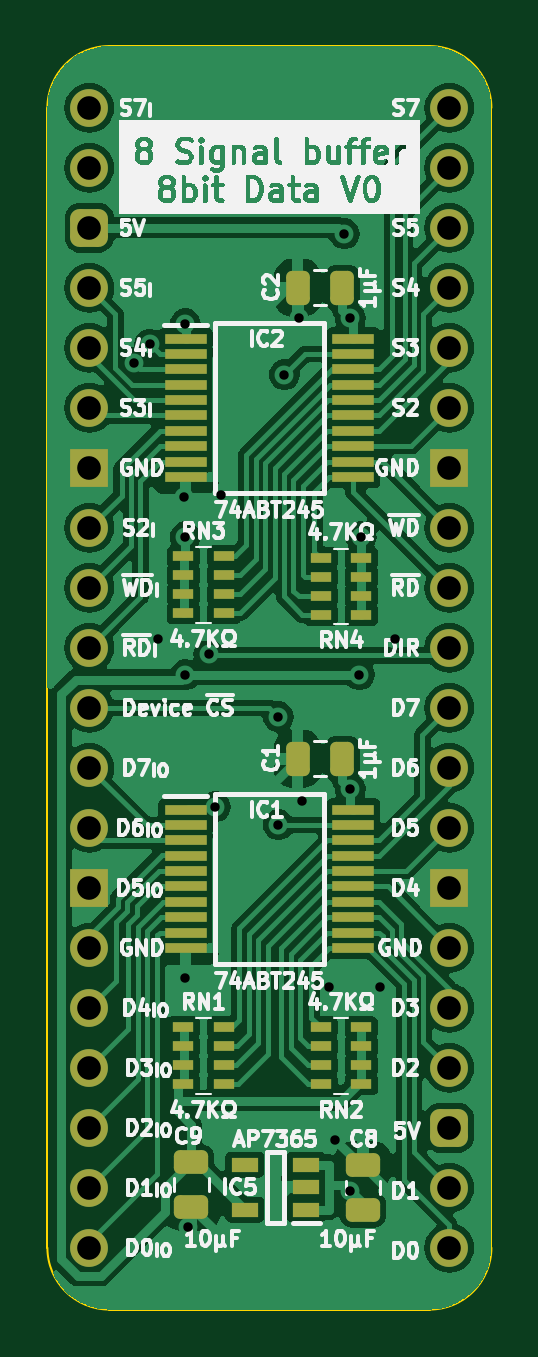
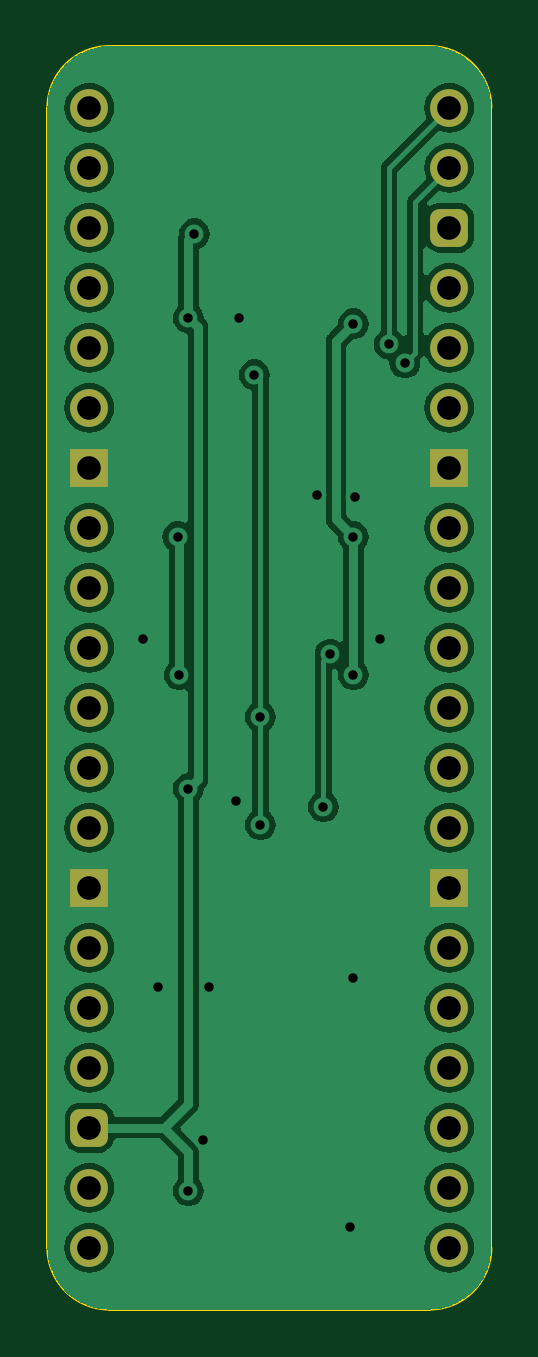
Circuit board: 9 layer files. Board 18.8 x 53.5 mm.
- bottom_copper: Data and Signal Buffer-B_Cu.gbl (74837 bytes)
- bottom_mask: Data and Signal Buffer-B_Mask.gbs (2268 bytes)
- bottom_silk: Data and Signal Buffer-B_Silkscreen.gbo (466 bytes)
- outline: Data and Signal Buffer-Edge_Cuts.gm1 (1016 bytes)
- top_copper: Data and Signal Buffer-F_Cu.gtl (124656 bytes)
- top_mask: Data and Signal Buffer-F_Mask.gts (4975 bytes)
- top_silk: Data and Signal Buffer-F_Silkscreen.gto (139894 bytes)
- drill: Data and Signal Buffer-NPTH.drl (268 bytes)
- drill: Data and Signal Buffer-PTH.drl (1148 bytes)

=== bottom_copper: Data and Signal Buffer-B_Cu.gbl (74837 bytes, source omitted) ===
=== bottom_mask: Data and Signal Buffer-B_Mask.gbs (2268 bytes, source withheld) ===
=== bottom_silk: Data and Signal Buffer-B_Silkscreen.gbo ===
%TF.GenerationSoftware,KiCad,Pcbnew,7.0.5*%
%TF.CreationDate,2024-02-01T17:21:27+02:00*%
%TF.ProjectId,Data and Signal Buffer,44617461-2061-46e6-9420-5369676e616c,rev?*%
%TF.SameCoordinates,Original*%
%TF.FileFunction,Legend,Bot*%
%TF.FilePolarity,Positive*%
%FSLAX46Y46*%
G04 Gerber Fmt 4.6, Leading zero omitted, Abs format (unit mm)*
G04 Created by KiCad (PCBNEW 7.0.5) date 2024-02-01 17:21:27*
%MOMM*%
%LPD*%
G01*
G04 APERTURE LIST*
G04 APERTURE END LIST*
M02*

=== outline: Data and Signal Buffer-Edge_Cuts.gm1 ===
%TF.GenerationSoftware,KiCad,Pcbnew,7.0.5*%
%TF.CreationDate,2024-02-01T17:21:27+02:00*%
%TF.ProjectId,Data and Signal Buffer,44617461-2061-46e6-9420-5369676e616c,rev?*%
%TF.SameCoordinates,Original*%
%TF.FileFunction,Profile,NP*%
%FSLAX46Y46*%
G04 Gerber Fmt 4.6, Leading zero omitted, Abs format (unit mm)*
G04 Created by KiCad (PCBNEW 7.0.5) date 2024-02-01 17:21:27*
%MOMM*%
%LPD*%
G01*
G04 APERTURE LIST*
%TA.AperFunction,Profile*%
%ADD10C,0.100000*%
%TD*%
G04 APERTURE END LIST*
D10*
%TO.C,J2*%
X87122000Y-106680000D02*
X87122000Y-58420000D01*
X89735732Y-55806268D02*
X103304267Y-55806267D01*
X103304268Y-109293732D02*
X89735733Y-109293733D01*
X105918000Y-106680000D02*
X105917999Y-58419999D01*
X89735732Y-55806268D02*
G75*
G03*
X87122000Y-58420000I-1J-2613731D01*
G01*
X87122000Y-106680000D02*
G75*
G03*
X89735733Y-109293733I2613729J-4D01*
G01*
X105917993Y-58419999D02*
G75*
G03*
X103304267Y-55806267I-2613723J9D01*
G01*
X103304268Y-109293730D02*
G75*
G03*
X105918000Y-106680000I2J2613730D01*
G01*
%TD*%
M02*

=== top_copper: Data and Signal Buffer-F_Cu.gtl (124656 bytes, source omitted) ===
=== top_mask: Data and Signal Buffer-F_Mask.gts ===
%TF.GenerationSoftware,KiCad,Pcbnew,7.0.5*%
%TF.CreationDate,2024-02-01T17:21:27+02:00*%
%TF.ProjectId,Data and Signal Buffer,44617461-2061-46e6-9420-5369676e616c,rev?*%
%TF.SameCoordinates,Original*%
%TF.FileFunction,Soldermask,Top*%
%TF.FilePolarity,Negative*%
%FSLAX46Y46*%
G04 Gerber Fmt 4.6, Leading zero omitted, Abs format (unit mm)*
G04 Created by KiCad (PCBNEW 7.0.5) date 2024-02-01 17:21:27*
%MOMM*%
%LPD*%
G01*
G04 APERTURE LIST*
G04 Aperture macros list*
%AMRoundRect*
0 Rectangle with rounded corners*
0 $1 Rounding radius*
0 $2 $3 $4 $5 $6 $7 $8 $9 X,Y pos of 4 corners*
0 Add a 4 corners polygon primitive as box body*
4,1,4,$2,$3,$4,$5,$6,$7,$8,$9,$2,$3,0*
0 Add four circle primitives for the rounded corners*
1,1,$1+$1,$2,$3*
1,1,$1+$1,$4,$5*
1,1,$1+$1,$6,$7*
1,1,$1+$1,$8,$9*
0 Add four rect primitives between the rounded corners*
20,1,$1+$1,$2,$3,$4,$5,0*
20,1,$1+$1,$4,$5,$6,$7,0*
20,1,$1+$1,$6,$7,$8,$9,0*
20,1,$1+$1,$8,$9,$2,$3,0*%
G04 Aperture macros list end*
%ADD10R,0.900000X0.450000*%
%ADD11R,1.150000X0.600000*%
%ADD12R,1.800000X0.450000*%
%ADD13RoundRect,0.250000X0.475000X-0.250000X0.475000X0.250000X-0.475000X0.250000X-0.475000X-0.250000X0*%
%ADD14RoundRect,0.250000X0.250000X0.475000X-0.250000X0.475000X-0.250000X-0.475000X0.250000X-0.475000X0*%
%ADD15RoundRect,0.250000X-0.475000X0.250000X-0.475000X-0.250000X0.475000X-0.250000X0.475000X0.250000X0*%
%ADD16C,1.600000*%
%ADD17O,1.600000X1.600000*%
%ADD18RoundRect,0.400000X-0.400000X-0.400000X0.400000X-0.400000X0.400000X0.400000X-0.400000X0.400000X0*%
%ADD19R,1.600000X1.600000*%
G04 APERTURE END LIST*
D10*
%TO.C,RN4*%
X98714000Y-77483000D03*
X98714000Y-78283000D03*
X98714000Y-79083000D03*
X98714000Y-79883000D03*
X100414000Y-79883000D03*
X100414000Y-79083000D03*
X100414000Y-78283000D03*
X100414000Y-77483000D03*
%TD*%
%TO.C,RN3*%
X94580000Y-79813000D03*
X94580000Y-79013000D03*
X94580000Y-78213000D03*
X94580000Y-77413000D03*
X92880000Y-77413000D03*
X92880000Y-78213000D03*
X92880000Y-79013000D03*
X92880000Y-79813000D03*
%TD*%
%TO.C,RN2*%
X98714000Y-97352000D03*
X98714000Y-98152000D03*
X98714000Y-98952000D03*
X98714000Y-99752000D03*
X100414000Y-99752000D03*
X100414000Y-98952000D03*
X100414000Y-98152000D03*
X100414000Y-97352000D03*
%TD*%
%TO.C,RN1*%
X94580000Y-99752000D03*
X94580000Y-98952000D03*
X94580000Y-98152000D03*
X94580000Y-97352000D03*
X92880000Y-97352000D03*
X92880000Y-98152000D03*
X92880000Y-98952000D03*
X92880000Y-99752000D03*
%TD*%
D11*
%TO.C,IC5*%
X98074000Y-105064600D03*
X98074000Y-104114600D03*
X98074000Y-103164600D03*
X95474000Y-103164600D03*
X95474000Y-105064600D03*
%TD*%
D12*
%TO.C,IC2*%
X92970000Y-68195000D03*
X92970000Y-68845000D03*
X92970000Y-69495000D03*
X92970000Y-70145000D03*
X92970000Y-70795000D03*
X92970000Y-71445000D03*
X92970000Y-72095000D03*
X92970000Y-72745000D03*
X92970000Y-73395000D03*
X92970000Y-74045000D03*
X100070000Y-74045000D03*
X100070000Y-73395000D03*
X100070000Y-72745000D03*
X100070000Y-72095000D03*
X100070000Y-71445000D03*
X100070000Y-70795000D03*
X100070000Y-70145000D03*
X100070000Y-69495000D03*
X100070000Y-68845000D03*
X100070000Y-68195000D03*
%TD*%
%TO.C,IC1*%
X92970000Y-88134000D03*
X92970000Y-88784000D03*
X92970000Y-89434000D03*
X92970000Y-90084000D03*
X92970000Y-90734000D03*
X92970000Y-91384000D03*
X92970000Y-92034000D03*
X92970000Y-92684000D03*
X92970000Y-93334000D03*
X92970000Y-93984000D03*
X100070000Y-93984000D03*
X100070000Y-93334000D03*
X100070000Y-92684000D03*
X100070000Y-92034000D03*
X100070000Y-91384000D03*
X100070000Y-90734000D03*
X100070000Y-90084000D03*
X100070000Y-89434000D03*
X100070000Y-88784000D03*
X100070000Y-88134000D03*
%TD*%
D13*
%TO.C,C8*%
X100482400Y-105074000D03*
X100482400Y-103174000D03*
%TD*%
D14*
%TO.C,C2*%
X99613000Y-66040000D03*
X97713000Y-66040000D03*
%TD*%
D15*
%TO.C,C9*%
X93218000Y-103053600D03*
X93218000Y-104953600D03*
%TD*%
D14*
%TO.C,C1*%
X99613000Y-85979000D03*
X97713000Y-85979000D03*
%TD*%
D16*
%TO.C,J2*%
X88900000Y-58420000D03*
D17*
X88900000Y-60960000D03*
D18*
X88900000Y-63500000D03*
D17*
X88900000Y-66040000D03*
X88900000Y-68580000D03*
X88900000Y-71120000D03*
D19*
X88900000Y-73660000D03*
D17*
X88900000Y-76200000D03*
X88900000Y-78740000D03*
X88900000Y-81280000D03*
X88900000Y-83820000D03*
X88900000Y-86360000D03*
X88900000Y-88900000D03*
D19*
X88900000Y-91440000D03*
D17*
X88900000Y-93980000D03*
X88900000Y-96520000D03*
X88900000Y-99060000D03*
X88900000Y-101600000D03*
X88900000Y-104140000D03*
X88900000Y-106680000D03*
X104140000Y-106680000D03*
X104140000Y-104140000D03*
D18*
X104140000Y-101600000D03*
D17*
X104140000Y-99060000D03*
X104140000Y-96520000D03*
X104140000Y-93980000D03*
D19*
X104140000Y-91440000D03*
D17*
X104140000Y-88900000D03*
X104140000Y-86360000D03*
X104140000Y-83820000D03*
X104140000Y-81280000D03*
X104140000Y-78740000D03*
X104140000Y-76200000D03*
D19*
X104140000Y-73660000D03*
D17*
X104140000Y-71120000D03*
X104140000Y-68580000D03*
X104140000Y-66040000D03*
X104140000Y-63500000D03*
X104140000Y-60960000D03*
X104140000Y-58420000D03*
%TD*%
M02*

=== top_silk: Data and Signal Buffer-F_Silkscreen.gto (139894 bytes, source omitted) ===
=== drill: Data and Signal Buffer-NPTH.drl ===
M48
; DRILL file {KiCad 7.0.5} date Thu Feb  1 17:21:29 2024
; FORMAT={-:-/ absolute / inch / decimal}
; #@! TF.CreationDate,2024-02-01T17:21:29+02:00
; #@! TF.GenerationSoftware,Kicad,Pcbnew,7.0.5
; #@! TF.FileFunction,NonPlated,1,2,NPTH
FMAT,2
INCH
%
G90
G05
T0
M30

=== drill: Data and Signal Buffer-PTH.drl ===
M48
; DRILL file {KiCad 7.0.5} date Thu Feb  1 17:21:29 2024
; FORMAT={-:-/ absolute / inch / decimal}
; #@! TF.CreationDate,2024-02-01T17:21:29+02:00
; #@! TF.GenerationSoftware,Kicad,Pcbnew,7.0.5
; #@! TF.FileFunction,Plated,1,2,PTH
FMAT,2
INCH
; #@! TA.AperFunction,Plated,PTH,ViaDrill
T1C0.0157
; #@! TA.AperFunction,Plated,PTH,ComponentDrill
T2C0.0394
%
G90
G05
T1
X3.5741Y-2.725
X3.6005Y-2.6938
X3.615Y-3.185
X3.6572Y-2.949
X3.66Y-2.66
X3.66Y-3.015
X3.66Y-3.245
X3.66Y-3.75
X3.665Y-4.165
X3.6989Y-3.2111
X3.71Y-3.465
X3.72Y-2.945
X3.815Y-3.315
X3.815Y-3.495
X3.825Y-2.745
X3.85Y-2.65
X3.855Y-3.455
X3.9Y-3.765
X3.91Y-4.02
X3.925Y-2.51
X3.935Y-4.1052
X3.935Y-2.65
X3.935Y-3.435
X3.95Y-3.245
X3.9529Y-3.015
X3.985Y-3.765
X4.01Y-3.185
T2
X3.5Y-2.3
X3.5Y-2.4
X3.5Y-2.5
X3.5Y-2.6
X3.5Y-2.7
X3.5Y-2.8
X3.5Y-2.9
X3.5Y-3.0
X3.5Y-3.1
X3.5Y-3.2
X3.5Y-3.3
X3.5Y-3.4
X3.5Y-3.5
X3.5Y-3.6
X3.5Y-3.7
X3.5Y-3.8
X3.5Y-3.9
X3.5Y-4.0
X3.5Y-4.1
X3.5Y-4.2
X4.1Y-2.3
X4.1Y-2.4
X4.1Y-2.5
X4.1Y-2.6
X4.1Y-2.7
X4.1Y-2.8
X4.1Y-2.9
X4.1Y-3.0
X4.1Y-3.1
X4.1Y-3.2
X4.1Y-3.3
X4.1Y-3.4
X4.1Y-3.5
X4.1Y-3.6
X4.1Y-3.7
X4.1Y-3.8
X4.1Y-3.9
X4.1Y-4.0
X4.1Y-4.1
X4.1Y-4.2
T0
M30
